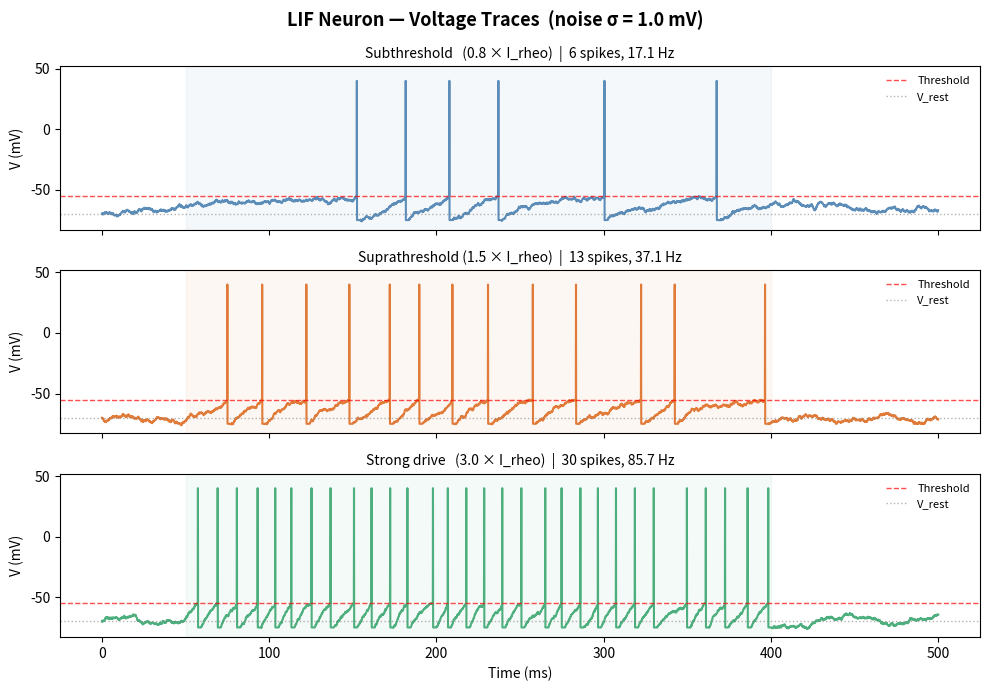
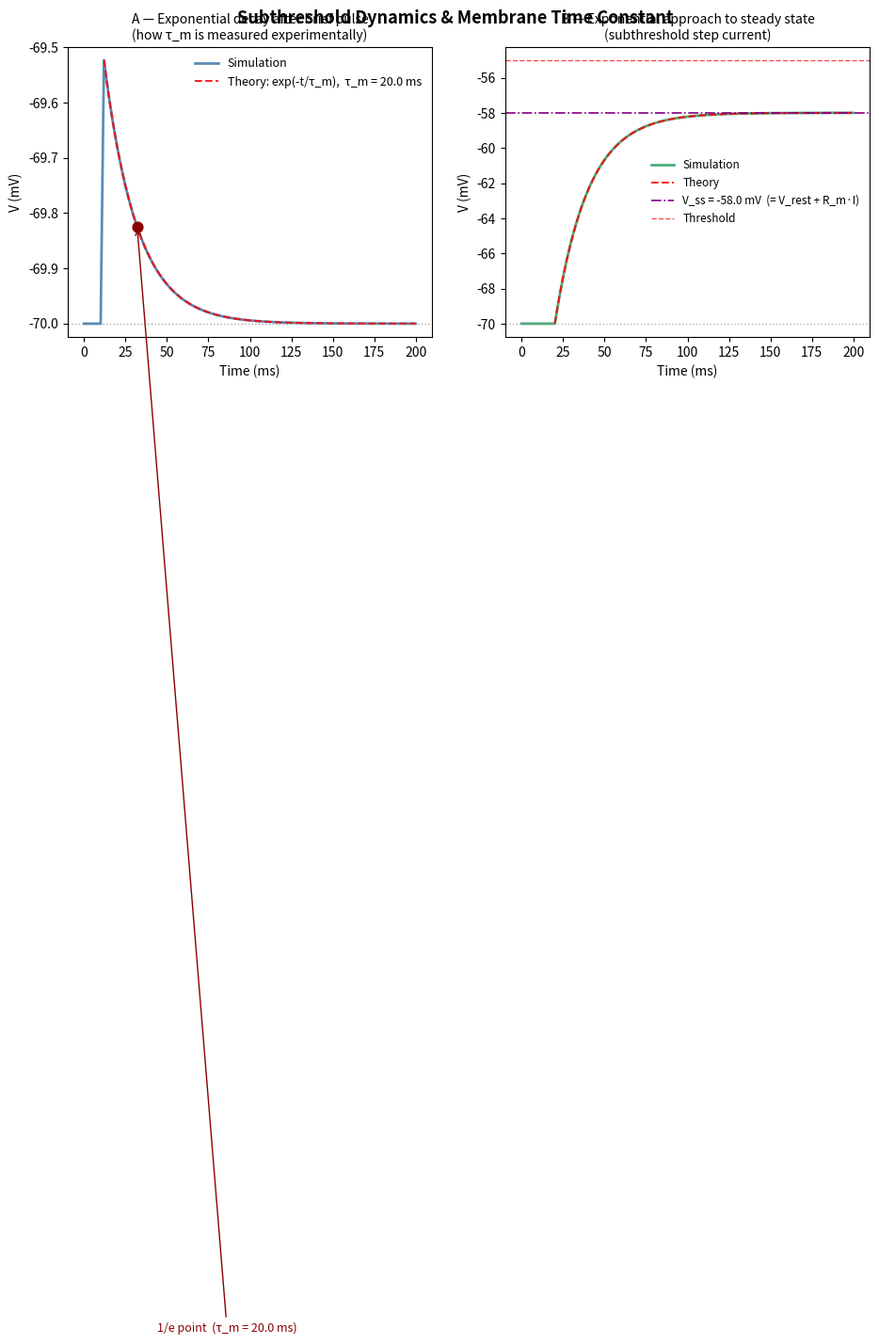
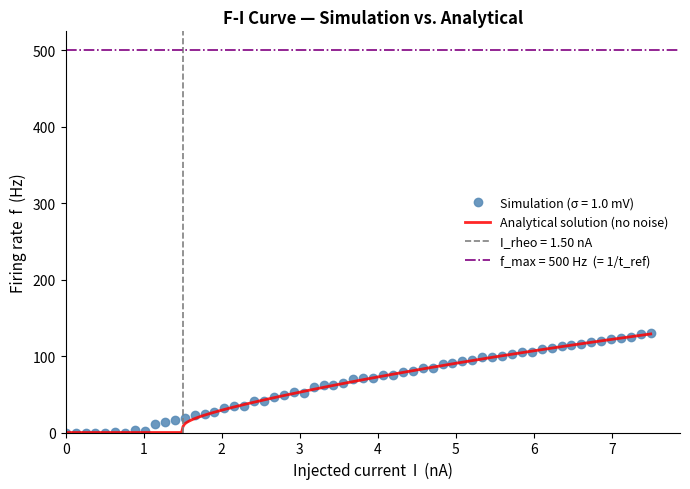

Source code (Python) for these figures, in order:
# importing the libraries 

import numpy as np
import matplotlib.pyplot as plt


# 1. DEFINING PARAMETERS

tau_m    = 20.0    # membrane time constant (ms)
V_rest   = -70.0   # resting potential      (mV)
V_thresh = -55.0   # spike threshold        (mV)
V_reset  = -75.0   # reset potential        (mV)
V_spike  =  40.0   # spike height for plot  (mV)
R_m      =  10.0   # membrane resistance    (MΩ)
t_ref    =   2.0   # refractory period      (ms)
sigma = 1.0        # noise strength (mV) 
dt = 0.1           # time step (ms)
T  = 500.0         # simulation duration (ms)

t  = np.arange(0, T, dt)
N  = len(t)

# Derived quantities
I_rheo = (V_thresh - V_rest) / R_m   # minimum current to fire (nA)
f_max  = 1000.0 / t_ref              # maximum firing rate (Hz)

print(f"Rheobase current : {I_rheo:.2f} nA")
print(f"Max firing rate  : {f_max:.0f} Hz")
print(f"Noise strength   : sigma = {sigma} mV")

# 2. DEFINING SIMULATION FUNCTION


def simulate_lif(I_ext, t, dt, tau_m, V_rest, V_thresh, V_reset, R_m, t_ref,
                 sigma=0.0): 

    N = len(t)
    V = np.zeros(N)
    V[0] = V_rest
    spike_times = []
    last_spike  = -np.inf

    for i in range(1, N):

        # Step 1: refractory check
        if t[i] - last_spike < t_ref:
            V[i] = V_reset
            continue

        # Step 2: Euler integration
        noise = np.random.normal(0, sigma) * np.sqrt(dt)       
        dV    = (dt / tau_m) * (-(V[i-1] - V_rest) + R_m * I_ext[i-1])
        V[i]  = V[i-1] + dV + noise                             

        # Step 3: threshold check
        if V[i] >= V_thresh:
            spike_times.append(t[i])
            last_spike = t[i]
            V[i] = V_reset

    return V, spike_times


def add_spike_peaks(V, spike_times, t, dt, V_spike=40.0):
    """Add visual spike markers to the voltage trace for plotting."""
    V_plot = V.copy()
    for ts in spike_times:
        idx = int(round(ts / dt))
        if idx < len(V_plot):
            V_plot[idx] = V_spike
    return V_plot



# 3. FIGURE 1 (VOLTAGE TRACES)
#    (Subthreshold, suprathreshold, and strong drive)

fig, axes = plt.subplots(3, 1, figsize=(10, 7), sharex=True)
fig.suptitle(f"LIF Neuron — Voltage Traces  (noise σ = {sigma} mV)",
             fontsize=13, fontweight='bold')

cases = [
    (0.8 * I_rheo, '#5B8DB8', 'Subthreshold   (0.8 × I_rheo)'),
    (1.5 * I_rheo, '#E07B39', 'Suprathreshold (1.5 × I_rheo)'),
    (3.0 * I_rheo, '#4CAF7D', 'Strong drive   (3.0 × I_rheo)'),
]

for ax, (I_amp, color, label) in zip(axes, cases):

    # Step current: off [0-50ms], on [50-400ms], off [400-500ms]
    I_ext = np.zeros(N)
    I_ext[(t >= 50) & (t < 400)] = I_amp

    V, spikes = simulate_lif(I_ext, t, dt, tau_m, V_rest,
                              V_thresh, V_reset, R_m, t_ref,
                              sigma=sigma)  # ← pass sigma
    V_plot = add_spike_peaks(V, spikes, t, dt, V_spike)

    ax.plot(t, V_plot, color=color, lw=1.5)
    ax.axhline(V_thresh, color='red',  ls='--', lw=1.0, alpha=0.7, label='Threshold')
    ax.axhline(V_rest,   color='gray', ls=':',  lw=1.0, alpha=0.6, label='V_rest')
    ax.axvspan(50, 400, alpha=0.06, color=color)

    rate  = len(spikes) / 0.35   # Hz over 350 ms stimulus window
    info  = f"  |  {len(spikes)} spikes, {rate:.1f} Hz" if spikes else "  |  No spikes"
    ax.set_title(label + info, fontsize=10)
    ax.set_ylabel("V (mV)")
    ax.set_ylim(V_reset - 8, V_spike + 12)
    ax.legend(loc='upper right', fontsize=8, frameon=False)

axes[-1].set_xlabel("Time (ms)")
plt.tight_layout()
plt.savefig("fig1_voltage_traces.png", dpi=150, bbox_inches='tight')
plt.show()
print("Figure 1 saved.")


# 4. FIGURE 2 — SUBTHRESHOLD DYNAMICS
#    Panel A: brief pulse -> exponential decay -> measure tau_m
#    Panel B: step current -> exponential approach to V_ss


fig, axes = plt.subplots(1, 2, figsize=(11, 4))
fig.suptitle("Subthreshold Dynamics & Membrane Time Constant",
             fontsize=13, fontweight='bold')

t2 = np.arange(0, 200.0, dt)
N2 = len(t2)

# PANEL A
I_pulse = np.zeros(N2)
I_pulse[(t2 >= 10) & (t2 < 12)] = 0.5   

V_pulse, _ = simulate_lif(I_pulse, t2, dt, tau_m, V_rest,
                           V_thresh, V_reset, R_m, t_ref,
                           sigma=0.0)  

# PANEL B
pk_idx   = np.argmax(V_pulse)
t_peak   = t2[pk_idx]
V_peak   = V_pulse[pk_idx]
t_dec    = t2[pk_idx:]
V_theory = V_rest + (V_peak - V_rest) * np.exp(-(t_dec - t_peak) / tau_m)

ax = axes[0]
ax.plot(t2, V_pulse, color='#5B8DB8', lw=2.0, label='Simulation')
ax.plot(t_dec, V_theory, 'r--', lw=1.5, alpha=0.85,
        label=f'Theory: exp(-t/τ_m),  τ_m = {tau_m} ms')

# Marking 1/e point
t_tau_pt = t_peak + tau_m
V_tau_pt = V_rest + (V_peak - V_rest) * np.exp(-1)
ax.scatter([t_tau_pt], [V_tau_pt], color='darkred', zorder=5, s=60)
ax.annotate(f'1/e point  (τ_m = {tau_m} ms)',
            xy=(t_tau_pt, V_tau_pt),
            xytext=(t_tau_pt + 12, V_tau_pt - 2),
            fontsize=9, color='darkred',
            arrowprops=dict(arrowstyle='->', color='darkred'))

ax.axhline(V_rest, color='gray', ls=':', lw=1.0, alpha=0.7)
ax.set_xlabel('Time (ms)')
ax.set_ylabel('V (mV)')
ax.set_title('A — Exponential decay after brief pulse\n(how τ_m is measured experimentally)',
             fontsize=10)
ax.legend(fontsize=9, frameon=False)

# PANEL B
I_step = np.zeros(N2)
I_step[t2 >= 20] = 0.8 * I_rheo

V_step, _ = simulate_lif(I_step, t2, dt, tau_m, V_rest,
                          V_thresh, V_reset, R_m, t_ref,
                          sigma=0.0)   

V_ss        = V_rest + R_m * 0.8 * I_rheo
t_rise      = t2[t2 >= 20]
V_rise_theo = V_ss + (V_rest - V_ss) * np.exp(-(t_rise - 20) / tau_m)

ax = axes[1]
ax.plot(t2, V_step, color='#4CAF7D', lw=2.0, label='Simulation')
ax.plot(t_rise, V_rise_theo, 'r--', lw=1.5, alpha=0.85, label='Theory')
ax.axhline(V_ss,     color='purple', ls='-.', lw=1.2,
           label=f'V_ss = {V_ss:.1f} mV  (= V_rest + R_m·I)')
ax.axhline(V_thresh, color='red',    ls='--', lw=1.0, alpha=0.7,
           label='Threshold')
ax.axhline(V_rest,   color='gray',   ls=':',  lw=1.0, alpha=0.6)
ax.set_xlabel('Time (ms)')
ax.set_ylabel('V (mV)')
ax.set_title('B — Exponential approach to steady state\n(subthreshold step current)',
             fontsize=10)
ax.legend(fontsize=8.5, frameon=False)

plt.tight_layout()
plt.savefig("fig2_subthreshold.png", dpi=150, bbox_inches='tight')
plt.show()
print("Figure 2 saved.")



# 5. FIGURE 3 — F-I CURVE

T_fi = 1000.0
t_fi = np.arange(0, T_fi, dt)

I_sweep      = np.linspace(0, 5 * I_rheo, 60)
firing_rates = []

for I_amp in I_sweep:
    I_ext = np.ones(len(t_fi)) * I_amp
    _, spikes = simulate_lif(I_ext, t_fi, dt, tau_m, V_rest,
                          V_thresh, V_reset, R_m, t_ref,
                          sigma=sigma)

    firing_rates.append(len(spikes))

firing_rates = np.array(firing_rates)


def fi_analytical(I_arr, tau_m, R_m, V_rest, V_thresh, V_reset, t_ref):
    """Exact analytical F-I curve for constant current LIF (no noise)."""
    rates = []
    for I in I_arr:
        V_ss = V_rest + R_m * I
        if V_ss <= V_thresh:
            rates.append(0.0)
        else:
            T_isi = tau_m * np.log((V_ss - V_reset) / (V_ss - V_thresh)) + t_ref
            rates.append(1000.0 / T_isi)
    return np.array(rates)


I_th     = np.linspace(0, 5 * I_rheo, 400)
rates_th = fi_analytical(I_th, tau_m, R_m, V_rest, V_thresh, V_reset, t_ref)

fig, ax = plt.subplots(figsize=(7, 5))
ax.plot(I_sweep, firing_rates, 'o', color='#5B8DB8', ms=6,
        alpha=0.9, label=f'Simulation (σ = {sigma} mV)')
ax.plot(I_th, rates_th, 'r-', lw=2.0, alpha=0.85,
        label='Analytical solution (no noise)')
ax.axvline(I_rheo, color='gray',   ls='--', lw=1.2,
           label=f'I_rheo = {I_rheo:.2f} nA')
ax.axhline(f_max,  color='purple', ls='-.', lw=1.2,
           label=f'f_max = {f_max:.0f} Hz  (= 1/t_ref)')
ax.set_xlabel('Injected current  I  (nA)', fontsize=11)
ax.set_ylabel('Firing rate  f  (Hz)', fontsize=11)
ax.set_title('F-I Curve — Simulation vs. Analytical', fontsize=12, fontweight='bold')
ax.legend(fontsize=9, frameon=False)
ax.set_xlim(0, None)
ax.set_ylim(0, None)
ax.spines['top'].set_visible(False)
ax.spines['right'].set_visible(False)
plt.tight_layout()
plt.savefig("fig3_fi_curve.png", dpi=150, bbox_inches='tight')
plt.show()
print("Figure 3 saved.")



# 6. SUMMARY STATISTICS

t_1s   = np.arange(0, 1000.0, dt)
I_1s   = np.ones(len(t_1s)) * 2.0 * I_rheo
V_1s, spk_1s = simulate_lif(I_1s, t_1s, dt, tau_m, V_rest,
                              V_thresh, V_reset, R_m, t_ref,
                              sigma=sigma)  # ← noise ON

isis     = np.diff(spk_1s) if len(spk_1s) > 1 else [0]
mean_isi = np.mean(isis)
cv_isi   = np.std(isis) / mean_isi if mean_isi > 0 else 0

print("\n" + "=" * 50)
print(f"SUMMARY  (I = 2 × I_rheo,  T = 1000 ms,  σ = {sigma} mV)")
print("=" * 50)
print(f"  Spike count     : {len(spk_1s)}")
print(f"  Firing rate     : {len(spk_1s)} Hz")
print(f"  Mean ISI        : {mean_isi:.2f} ms")
print(f"  ISI CV          : {cv_isi:.4f}  (no noise = 0, biological ≈ 1)")
print(f"  Max rate (1/t_ref): {f_max:.0f} Hz")
print(f"  Noise strength  : sigma = {sigma} mV")
print("=" * 50)
print("\nSaved: fig1_voltage_traces.png")
print("       fig2_subthreshold.png")
print("       fig3_fi_curve.png")
